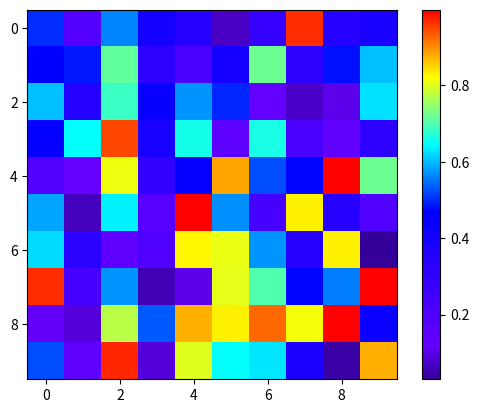

This chart was generated by the following Python code:
import matplotlib.pyplot as plt
from matplotlib.colors import LinearSegmentedColormap
import numpy as np

# define the colors for the colormap
colors = np.array([
    [0.2, 0.0, 0.6],  # dark purple
    [0.4, 0.0, 1.0],  # light purple
    [0.3, 0.0, 1.0],  # medium purple
    [0.2, 0.0, 1.0],  # lighter blue-purple
    [0.1, 0.0, 1.0],  # light blue
    [0.0, 0.0, 1.0],  # blue
    [0.0, 0.5, 1.0],  # light blue-green
    [0.0, 1.0, 1.0],  # cyan
    [0.5, 1.0, 0.5],  # light green
    [1.0, 1.0, 0.0],  # yellow
    [1.0, 0.5, 0.0],  # orange
    [1.0, 0.0, 0.0],  # red
])

# create the colormap with a smooth gradient
cmap = LinearSegmentedColormap.from_list('my_colormap', colors, N=256)

# plot a sample image using the colormap
data = np.random.rand(10, 10)
plt.imshow(data, cmap=cmap)

# add a smooth colorbar
plt.colorbar()

plt.show()
